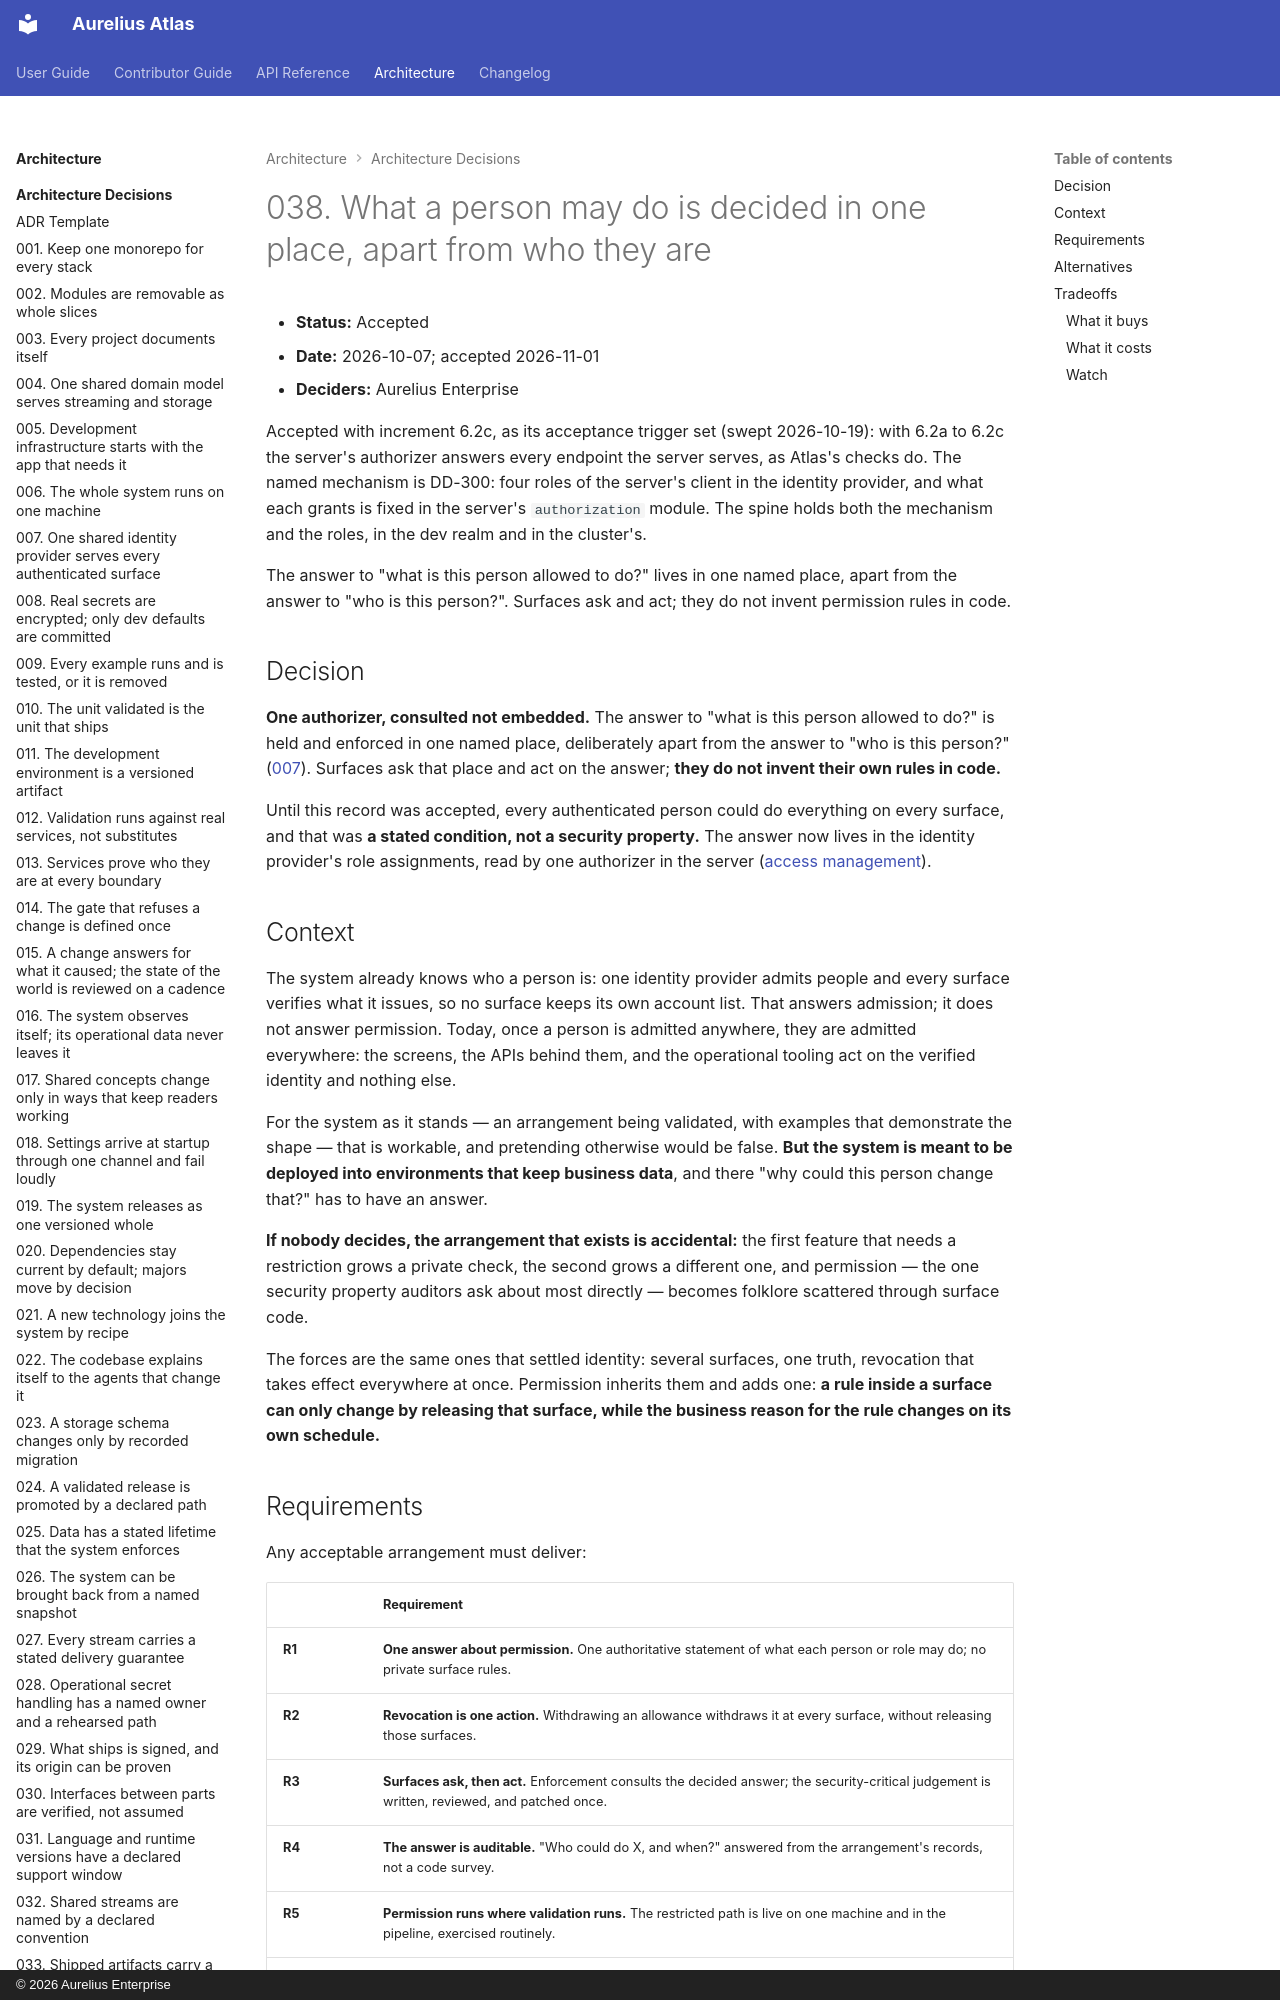

repository: aureliusenterprise/aurelius-atlas · page: architecture/adr/038-what-a-person-may-do-is-decided-in-one-place-apart-from-who-they-are/index.html · generator: mkdocs · copyright: © 2026 Aurelius Enterprise

# 038. What a person may do is decided in one place, apart from who they are

- **Status:** Accepted
- **Date:** 2026-10-07; accepted 2026-11-01
- **Deciders:** Aurelius Enterprise

Accepted with increment 6.2c, as its acceptance trigger set (swept 2026-10-19): with 6.2a to 6.2c the
server's authorizer answers every endpoint the server serves, as Atlas's checks do. The named mechanism is
DD-300: four roles of the server's client in the identity provider, and what each grants is fixed in the
server's `authorization` module. The spine holds both the mechanism and the roles, in the dev realm and in
the cluster's.

The answer to "what is this person allowed to do?" lives in one named place,
apart from the answer to "who is this person?". Surfaces ask and act; they do
not invent permission rules in code.

## Decision

**One authorizer, consulted not embedded.** The answer to "what is this person
allowed to do?" is held and enforced in one named place, deliberately apart
from the answer to "who is this person?" ([007](./007-one-shared-identity-provider.md)).
Surfaces ask that place and act on the answer; **they do not invent their own
rules in code.**

Until this record was accepted, every authenticated person could do everything on
every surface, and that was **a stated condition, not a security property.** The
answer now lives in the identity provider's role assignments, read by one
authorizer in the server ([access management](../platform/security/access-management.md)).

## Context

The system already knows who a person is: one identity provider admits people
and every surface verifies what it issues, so no surface keeps its own account
list. That answers admission; it does not answer permission. Today, once a
person is admitted anywhere, they are admitted everywhere: the screens, the
APIs behind them, and the operational tooling act on the verified identity and
nothing else.

For the system as it stands — an arrangement being validated, with examples
that demonstrate the shape — that is workable, and pretending otherwise would
be false. **But the system is meant to be deployed into environments that keep
business data**, and there "why could this person change that?" has to have an
answer.

**If nobody decides, the arrangement that exists is accidental:** the first
feature that needs a restriction grows a private check, the second grows a
different one, and permission — the one security property auditors ask about
most directly — becomes folklore scattered through surface code.

The forces are the same ones that settled identity: several surfaces, one
truth, revocation that takes effect everywhere at once. Permission inherits
them and adds one: **a rule inside a surface can only change by releasing that
surface, while the business reason for the rule changes on its own schedule.**
